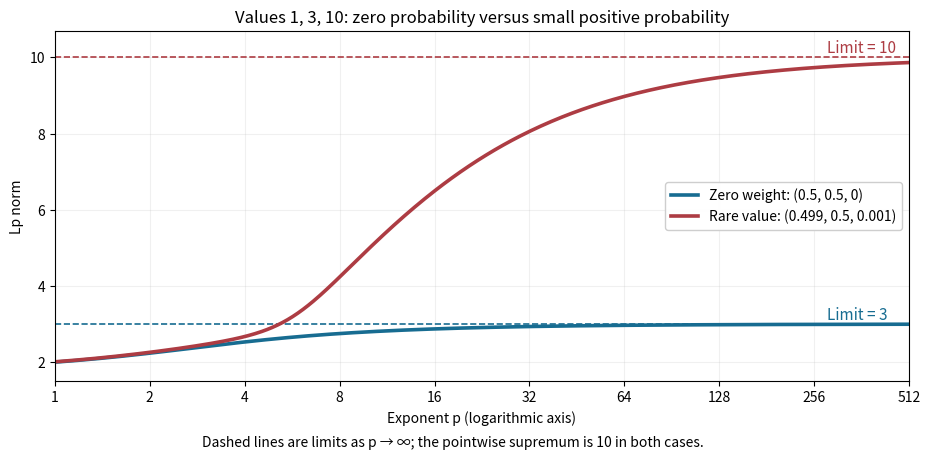

Recreate this plot in Python. (Note: this script raises an exception after producing the figure.)
"""Lp norms for the original three-point probability example.

Run from the desired output directory. Python/dependencies: root pyproject.toml.
Stable rescaling avoids overflowing 10**p for large p.
"""
from pathlib import Path
import matplotlib
matplotlib.use('Agg')
import matplotlib.pyplot as plt
import numpy as np

p = np.geomspace(1, 512, 500)
fig, ax = plt.subplots(figsize=(9.6, 4.8), dpi=120, facecolor='white')
ax.set_facecolor('white')
for epsilon, color, label in [(0, '#176c91', 'Zero weight: (0.5, 0.5, 0)'), (0.001, '#ad3c43', 'Rare value: (0.499, 0.5, 0.001)')]:
    weights = np.array([0.5 - epsilon, 0.5, epsilon])
    values = np.array([1., 3., 10.])
    active = weights > 0
    scale = values[active].max()
    norm = scale * np.sum(weights[active, None] * (values[active, None] / scale) ** p, axis=0) ** (1 / p)
    ax.plot(p, norm, color=color, linewidth=2.6, label=label)
    ax.axhline(scale, color=color, linestyle='--', linewidth=1.2)
    ax.text(280, scale + 0.12, f'Limit = {scale:g}', color=color, fontsize=11)
ax.set_xscale('log', base=2)
ax.set(xlim=(1, 512), ylim=(1.5, 10.7), xlabel='Exponent p (logarithmic axis)', ylabel='Lp norm', title='Values 1, 3, 10: zero probability versus small positive probability')
ax.set_xticks([1, 2, 4, 8, 16, 32, 64, 128, 256, 512], labels=['1','2','4','8','16','32','64','128','256','512'])
ax.legend(loc='center right', framealpha=0.95); ax.grid(alpha=0.18)
fig.text(0.5, 0.025, 'Dashed lines are limits as p → ∞; the pointwise supremum is 10 in both cases.', ha='center', fontsize=10)
fig.subplots_adjust(left=0.085, right=0.975, top=0.89, bottom=0.16)
fig.savefig(Path.cwd() / (Path(__file__).stem + '.png'), facecolor='white')
plt.close(fig)
